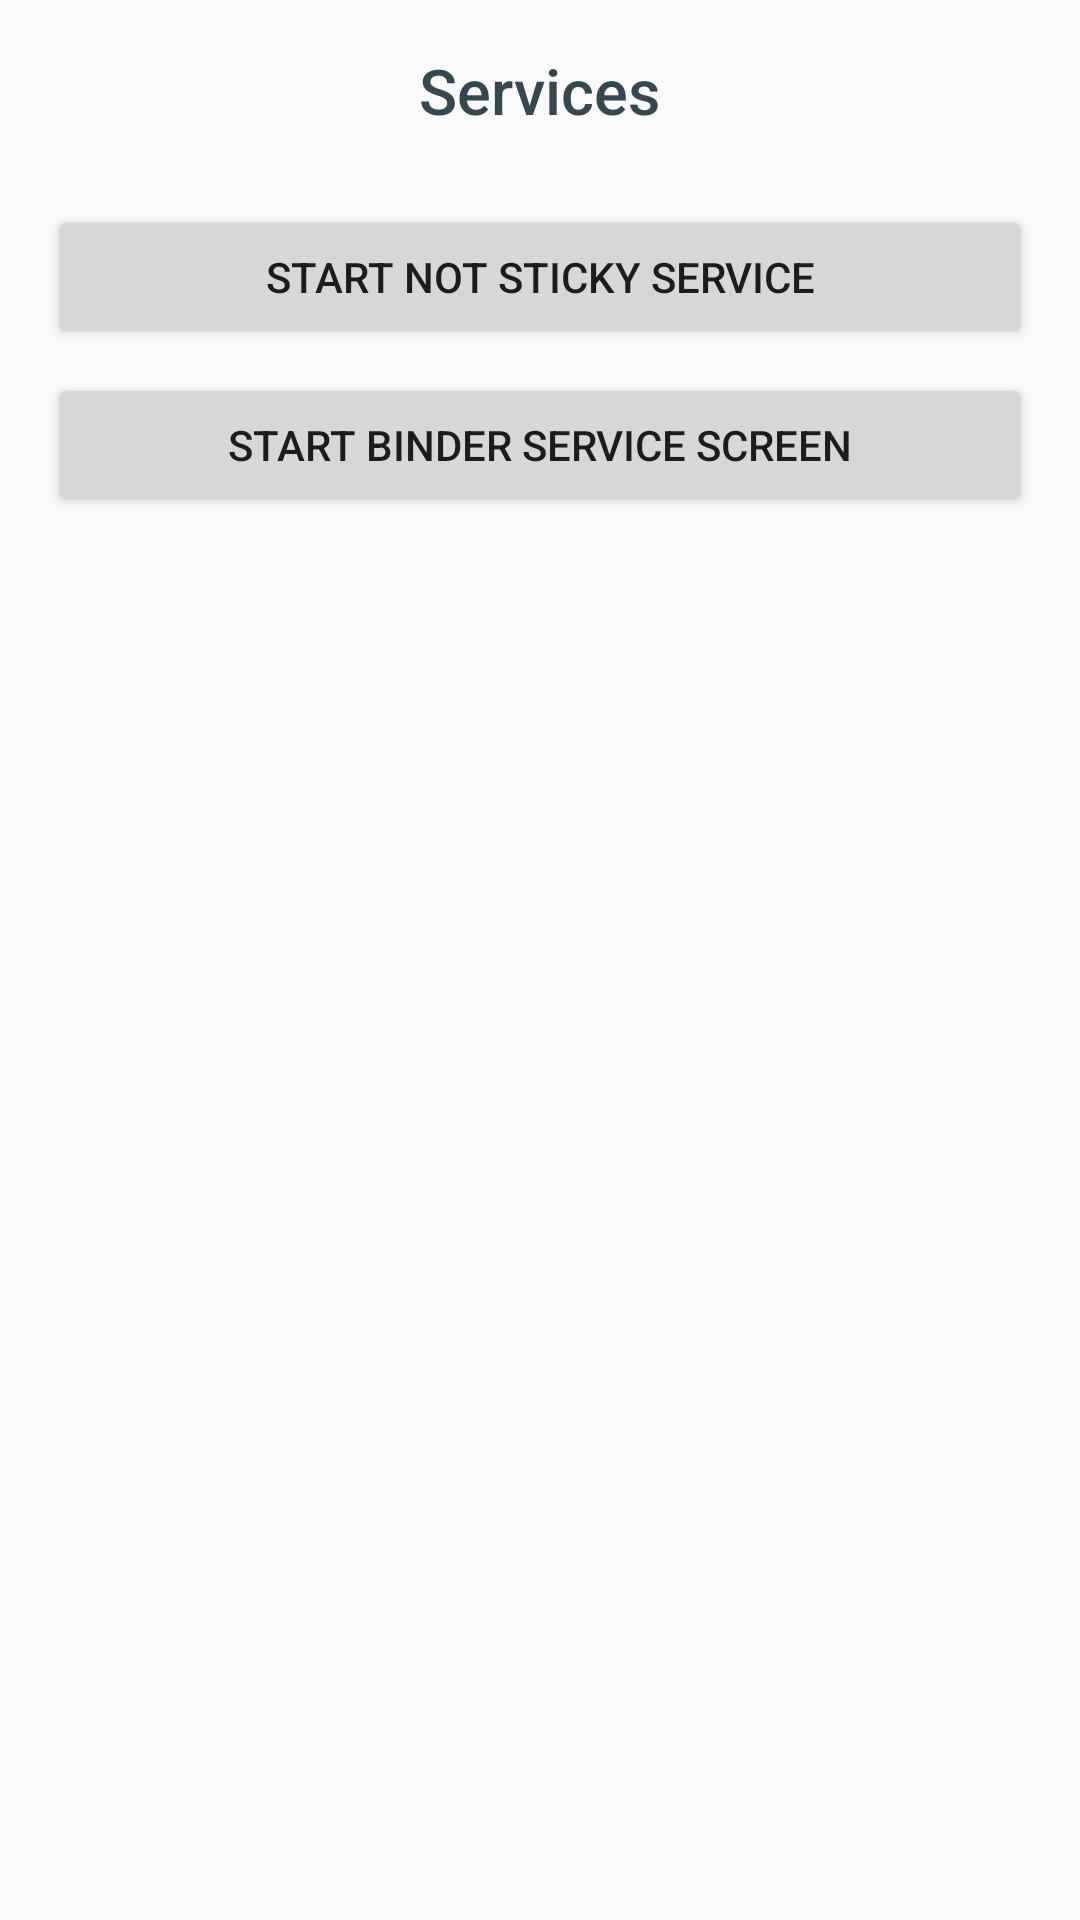

The Android layout XML behind this screen, and the referenced resources:
<!-- AndroidManifest.xml: application theme AppTheme -->
<!-- res/layout/activity_service_learn.xml -->
<?xml version="1.0" encoding="utf-8"?>
<LinearLayout xmlns:android="http://schemas.android.com/apk/res/android"
    xmlns:tools="http://schemas.android.com/tools"
    style="@style/ACLBaseWidget.LinearLayout.TopicMenu"
    tools:context="com.shevart.androidcorelearn.service.ServiceLearnActivity">

    <TextView
        style="@style/ACLBaseWidget.TextView.TopicTitle.Sub"
        android:text="@string/services"/>

    <Button
        android:id="@+id/btStartNotStickyService"
        style="@style/ACLBaseWidget.Button.OpenTopic"
        android:text="@string/start_not_sticky_service" />

    <Button
        android:id="@+id/btStartBinderServiceScreen"
        style="@style/ACLBaseWidget.Button.OpenTopic"
        android:text="@string/start_binder_service_screen" />

</LinearLayout>
<!-- resources referenced by this layout -->
<resources>
  <string name="services">Services</string>
  <string name="start_binder_service_screen">Start binder service screen</string>
  <string name="start_not_sticky_service">Start not sticky service</string>
  <style name="ACLBaseWidget.Button.OpenTopic">
          <item name="android:layout_width">match_parent</item>
          <item name="android:layout_height">wrap_content</item>
          <item name="android:layout_marginTop">8dp</item>
      </style>
  <style name="ACLBaseWidget.LinearLayout.TopicMenu">
          <item name="android:layout_width">match_parent</item>
          <item name="android:layout_height">match_parent</item>
          <item name="android:padding">16dp</item>
          <item name="android:gravity">center_horizontal</item>
          <item name="android:orientation">vertical</item>
      </style>
  <style name="ACLBaseWidget.TextView.TopicTitle.Sub">
          <item name="android:layout_width">wrap_content</item>
          <item name="android:layout_height">wrap_content</item>
          <item name="android:textColor">@color/grey</item>
          <item name="android:textSize">21sp</item>
          <item name="android:fontFamily">sans-serif-medium</item>
          <item name="android:layout_marginBottom">16dp</item>
      </style>
  <style name="AppTheme" parent="Theme.AppCompat.Light.DarkActionBar">
          
          <item name="colorPrimary">@color/colorPrimary</item>
          <item name="colorPrimaryDark">@color/colorPrimaryDark</item>
          <item name="colorAccent">@color/colorAccent</item>
      </style>
  <color name="grey">#37474f</color>
  <color name="colorPrimary">#3F51B5</color>
  <color name="colorPrimaryDark">#303F9F</color>
  <color name="colorAccent">#FF4081</color>
</resources>
